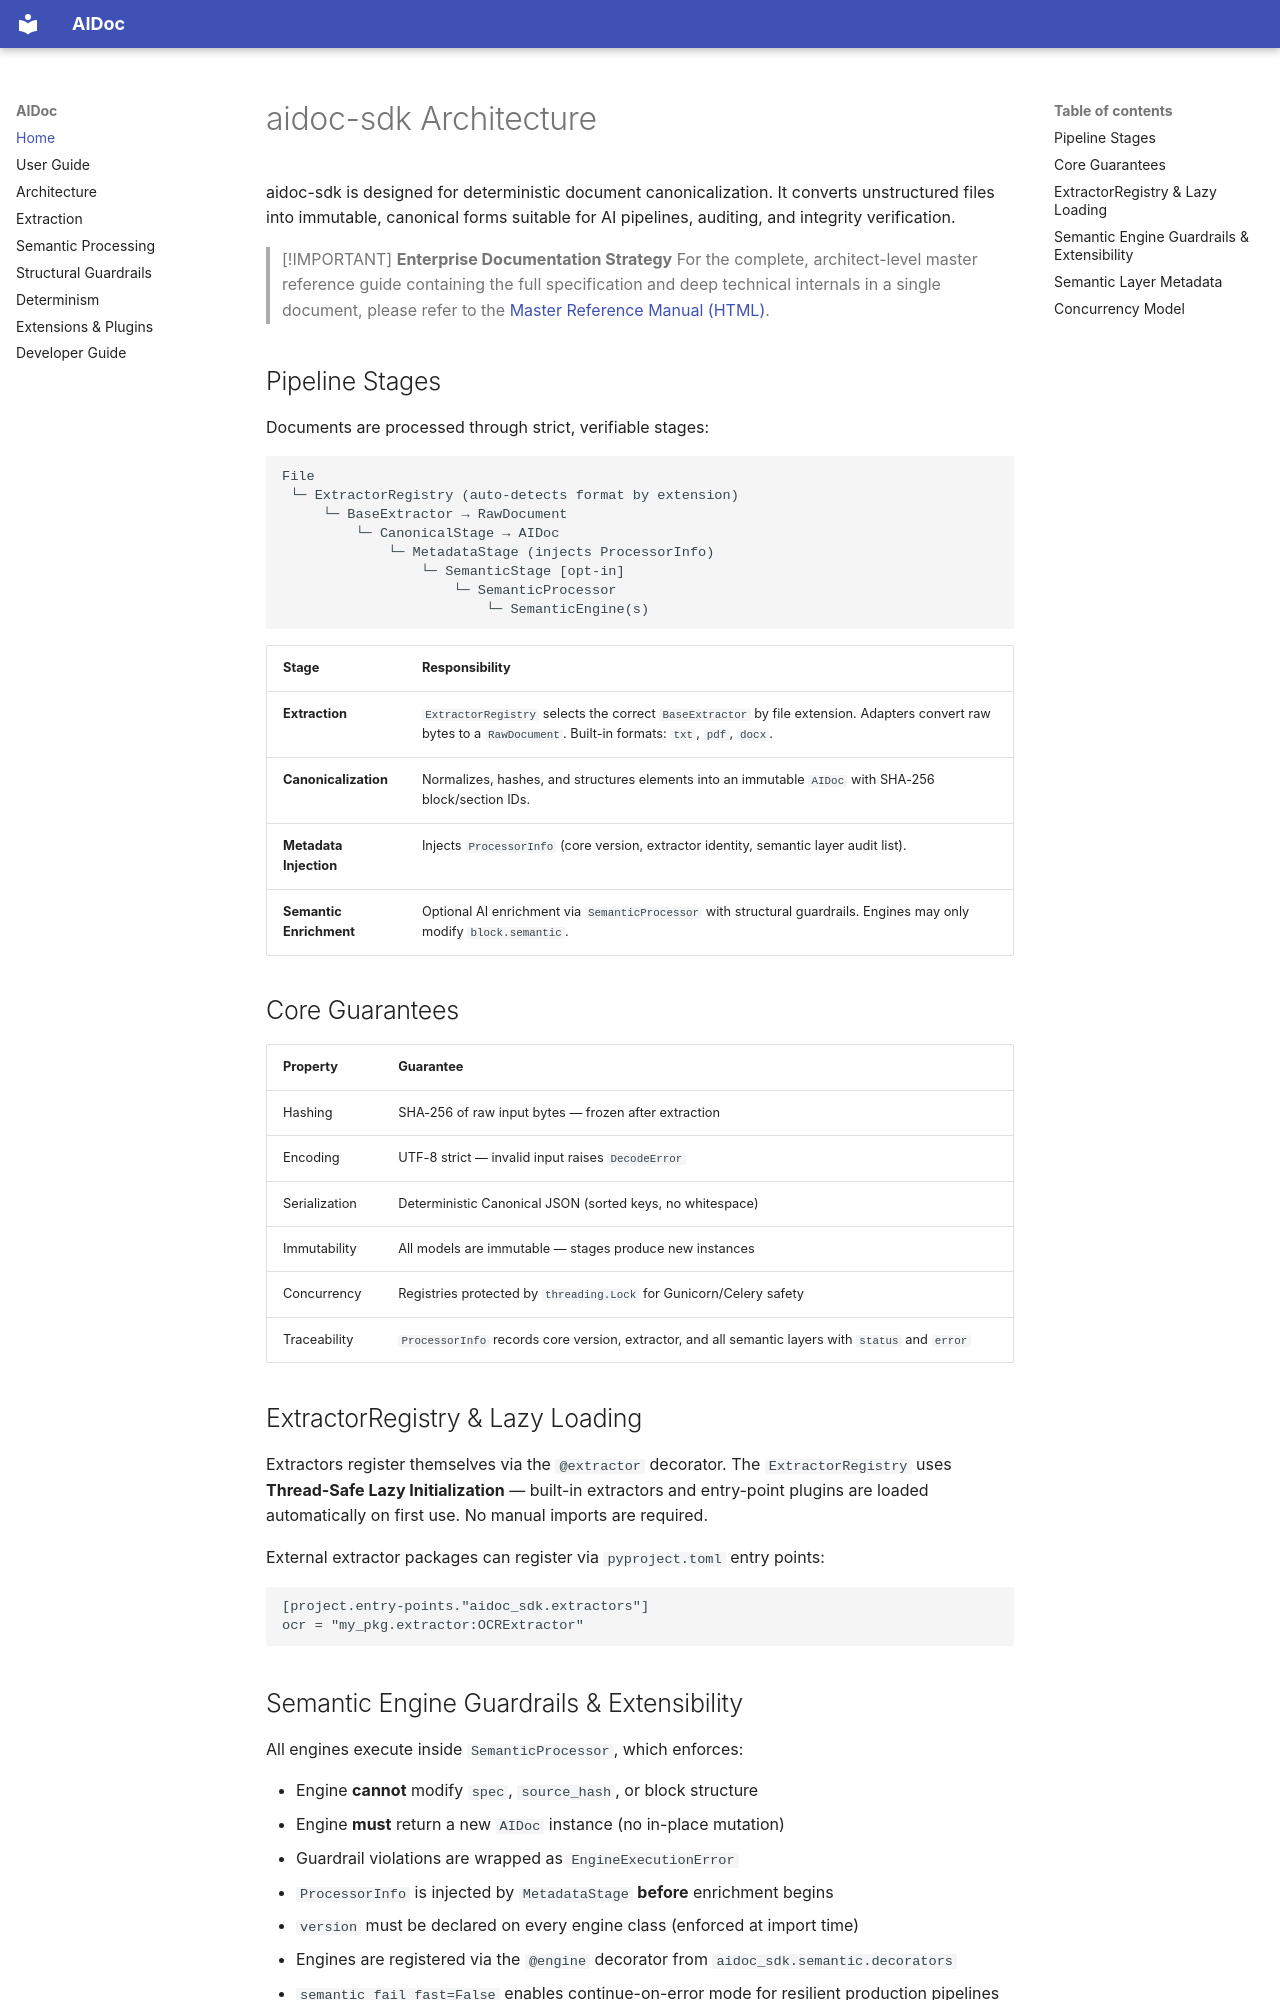

repository: meegaan/aidoc-sdk · page: index.html · generator: mkdocs

# aidoc-sdk Architecture

aidoc-sdk is designed for deterministic document canonicalization. It converts unstructured files into immutable, canonical forms suitable for AI pipelines, auditing, and integrity verification.

> [!IMPORTANT]
> **Enterprise Documentation Strategy**
> For the complete, architect-level master reference guide containing the full specification and deep technical internals in a single document, please refer to the [Master Reference Manual (HTML)](aidoc-developer-guide.html).

## Pipeline Stages

Documents are processed through strict, verifiable stages:

```
File
 └─ ExtractorRegistry (auto-detects format by extension)
     └─ BaseExtractor → RawDocument
         └─ CanonicalStage → AIDoc
             └─ MetadataStage (injects ProcessorInfo)
                 └─ SemanticStage [opt-in]
                     └─ SemanticProcessor
                         └─ SemanticEngine(s)
```

| Stage | Responsibility |
|---|---|
| **Extraction** | `ExtractorRegistry` selects the correct `BaseExtractor` by file extension. Adapters convert raw bytes to a `RawDocument`. Built-in formats: `txt`, `pdf`, `docx`. |
| **Canonicalization** | Normalizes, hashes, and structures elements into an immutable `AIDoc` with SHA-256 block/section IDs. |
| **Metadata Injection** | Injects `ProcessorInfo` (core version, extractor identity, semantic layer audit list). |
| **Semantic Enrichment** | Optional AI enrichment via `SemanticProcessor` with structural guardrails. Engines may only modify `block.semantic`. |

## Core Guarantees

| Property | Guarantee |
|---|---|
| Hashing | SHA-256 of raw input bytes — frozen after extraction |
| Encoding | UTF-8 strict — invalid input raises `DecodeError` |
| Serialization | Deterministic Canonical JSON (sorted keys, no whitespace) |
| Immutability | All models are immutable — stages produce new instances |
| Concurrency | Registries protected by `threading.Lock` for Gunicorn/Celery safety |
| Traceability | `ProcessorInfo` records core version, extractor, and all semantic layers with `status` and `error` |

## ExtractorRegistry & Lazy Loading

Extractors register themselves via the `@extractor` decorator. The `ExtractorRegistry` uses **Thread-Safe Lazy Initialization** — built-in extractors and entry-point plugins are loaded automatically on first use. No manual imports are required.

External extractor packages can register via `pyproject.toml` entry points:

```toml
[project.entry-points."aidoc_sdk.extractors"]
ocr = "my_pkg.extractor:OCRExtractor"
```
